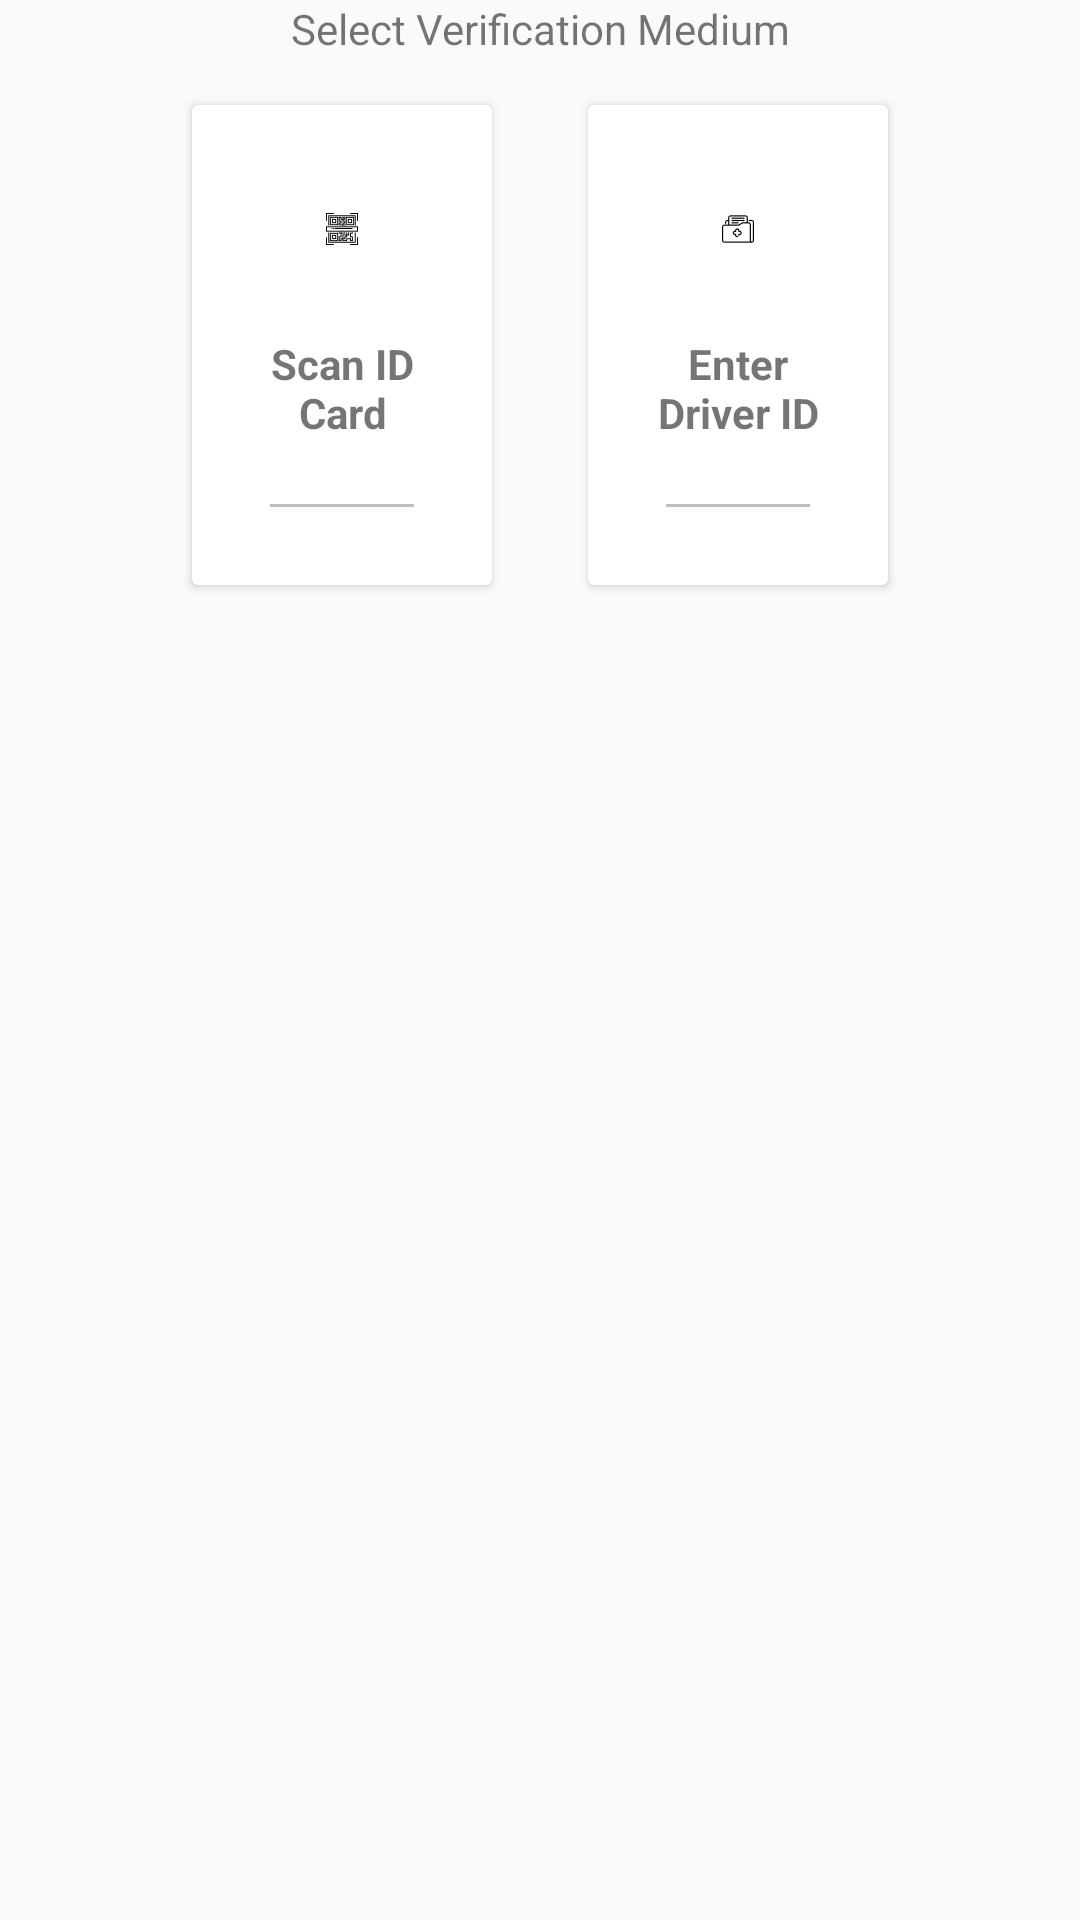

Write the Android layout XML for this screen, with the resource values it uses.
<!-- AndroidManifest.xml: application theme AppTheme -->
<!-- res/layout/category_dialog.xml -->
<RelativeLayout android:layout_width="fill_parent"
    android:layout_height="wrap_content"
    xmlns:android="http://schemas.android.com/apk/res/android">

    <LinearLayout
        android:layout_width="match_parent"
        android:layout_height="wrap_content"
        android:gravity="center_horizontal"
        android:id="@+id/first"
        >
        <TextView
            android:layout_width="wrap_content"
            android:layout_height="wrap_content"
            android:gravity="center"
            android:text="Select Verification Medium"
            android:layout_gravity="center"
            />
    </LinearLayout>
    <LinearLayout
        android:layout_width="match_parent"
        android:layout_height="wrap_content"
        android:layout_below="@+id/first"
        android:gravity="center_horizontal"
        >

        <android.support.v7.widget.CardView
            android:clickable="true"
            android:layout_width="100dp"
            android:layout_height="wrap_content"
            android:layout_margin="16dp"
            android:id="@+id/scan"

            >

            <LinearLayout

                android:layout_width="wrap_content"
                android:layout_height="160dp"
                android:orientation="vertical"
                android:padding="16dp">
                <LinearLayout
                    android:gravity="center"
                    android:layout_width="wrap_content"
                    android:layout_height="40dp"
                    android:layout_weight="1">

                    <ImageView
                        android:id="@+id/adapter_icon"
                        android:layout_width="wrap_content"
                        android:layout_height="wrap_content"
                        android:background="#FFF"
                        android:layout_gravity="center_horizontal"
                        android:padding="20dp"
                        android:src="@drawable/scan" />
                </LinearLayout>

                <LinearLayout
                    android:layout_width="wrap_content"
                    android:layout_height="wrap_content"
                    android:layout_weight="1"
                    android:orientation="vertical">

                    <TextView
                        android:id="@+id/inmatename4"
                        android:layout_width="wrap_content"
                        android:layout_height="wrap_content"
                        android:layout_gravity="center"
                        android:layout_marginTop="10dp"
                        android:gravity="center"
                        android:text="Scan ID Card"
                        android:textAlignment="center"
                        android:textStyle="bold" />
                </LinearLayout>




                <View
                    android:layout_width="match_parent"
                    android:layout_height="1dp"
                    android:background="@color/divider"
                    android:layout_margin="10dp"/>

            </LinearLayout>


        </android.support.v7.widget.CardView>
        <android.support.v7.widget.CardView
            android:clickable="true"
            android:layout_width="100dp"
            android:layout_height="wrap_content"
            android:layout_margin="16dp"
            android:id="@+id/history"

            >

            <LinearLayout

                android:layout_width="wrap_content"
                android:layout_height="160dp"
                android:orientation="vertical"
                android:padding="16dp">
                <LinearLayout
                    android:gravity="center"
                    android:layout_width="wrap_content"
                    android:layout_height="40dp"
                    android:layout_weight="1">

                    <ImageView
                        android:id="@+id/adapter_iconq"
                        android:layout_width="wrap_content"
                        android:layout_height="wrap_content"
                        android:layout_gravity="center"
                        android:background="#FFF"
                        android:padding="20dp"
                        android:src="@drawable/history" />
                </LinearLayout>

                <LinearLayout
                    android:layout_width="match_parent"
                    android:layout_height="wrap_content"
                    android:layout_weight="1"
                    android:orientation="vertical">

                    <TextView
                        android:id="@+id/inmatename41"
                        android:layout_width="wrap_content"
                        android:layout_height="wrap_content"
                        android:layout_gravity="center"
                        android:layout_marginTop="10dp"
                        android:gravity="center"
                        android:text="Enter Driver ID"
                        android:textAlignment="center"
                        android:textStyle="bold" />
                </LinearLayout>




                <View
                    android:layout_width="wrap_content"
                    android:layout_height="1dp"
                    android:background="@color/divider"
                    android:layout_margin="10dp"/>

            </LinearLayout>


        </android.support.v7.widget.CardView>
    </LinearLayout>



</RelativeLayout>
<!-- resources referenced by this layout -->
<resources>
  <color name="divider">#BDBDBD</color>
  <!-- drawable history: png bitmap (drawable, 813 bytes) -->
  <!-- drawable scan: png bitmap (drawable, 957 bytes) -->
  <style name="AppTheme" parent="Theme.AppCompat.Light.DarkActionBar">
          
          <item name="colorPrimary">@color/colorPrimary</item>
          <item name="colorPrimaryDark">@color/colorPrimaryDark</item>
          <item name="colorAccent">@color/colorAccent</item>
      </style>
  <color name="colorPrimary">#00695C</color>
  <color name="colorPrimaryDark">#004D40</color>
  <color name="colorAccent">#787020</color>
</resources>
